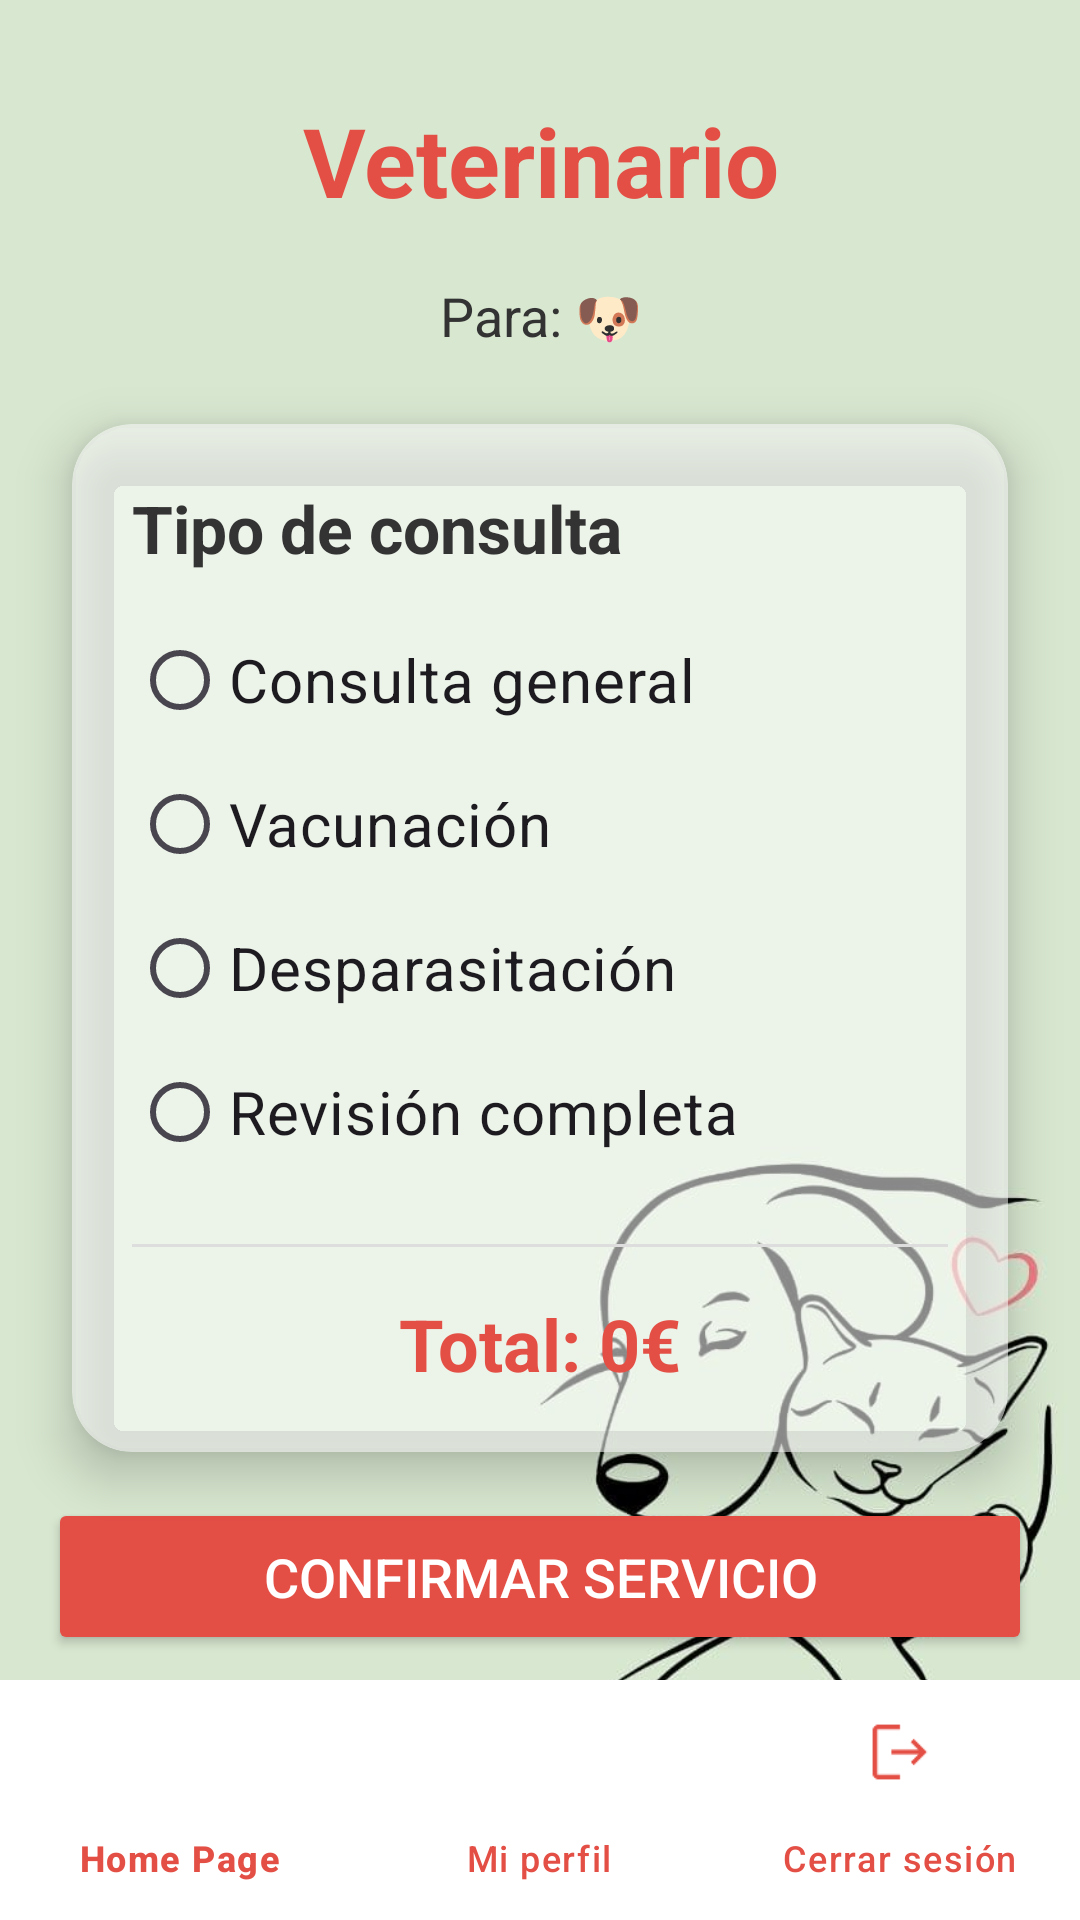

Write the Android layout XML for this screen, with the resource values it uses.
<!-- AndroidManifest.xml: application theme Theme.FluffyFriends -->
<!-- res/layout/activity_veterinario.xml -->
<?xml version="1.0" encoding="utf-8"?>
<androidx.constraintlayout.widget.ConstraintLayout
    xmlns:android="http://schemas.android.com/apk/res/android"
    xmlns:app="http://schemas.android.com/apk/res-auto"
    android:layout_width="match_parent"
    android:layout_height="match_parent">

    
    <ImageView
        android:id="@+id/imgFondoVeterinario"
        android:layout_width="0dp"
        android:layout_height="0dp"
        android:scaleType="centerCrop"
        android:src="@drawable/fondo_app"
        app:layout_constraintTop_toTopOf="parent"
        app:layout_constraintBottom_toBottomOf="parent"
        app:layout_constraintStart_toStartOf="parent"
        app:layout_constraintEnd_toEndOf="parent"/>

    
    <TextView
        android:id="@+id/tvTituloVeterinario"
        android:layout_width="0dp"
        android:layout_height="wrap_content"
        android:text="@string/veterinario"
        android:textSize="32sp"
        android:textStyle="bold"
        android:textColor="#E44F45"
        android:gravity="center"
        android:layout_marginTop="32dp"
        app:layout_constraintTop_toTopOf="parent"
        app:layout_constraintStart_toStartOf="parent"
        app:layout_constraintEnd_toEndOf="parent"/>

    
    <TextView
        android:id="@+id/tvMascotaVeterinario"
        android:layout_width="0dp"
        android:layout_height="wrap_content"
        android:text="@string/veterinario_mascota"
        android:textSize="18sp"
        android:textColor="#333333"
        android:gravity="center"
        android:layout_marginTop="18dp"
        app:layout_constraintTop_toBottomOf="@id/tvTituloVeterinario"
        app:layout_constraintStart_toStartOf="parent"
        app:layout_constraintEnd_toEndOf="parent"/>

    
    <androidx.cardview.widget.CardView
        android:id="@+id/cardVeterinario"
        android:layout_width="0dp"
        android:layout_height="wrap_content"
        android:layout_marginTop="24dp"
        android:layout_marginStart="24dp"
        android:layout_marginEnd="24dp"
        app:cardCornerRadius="20dp"
        app:cardElevation="10dp"
        android:backgroundTint="#88FFFFFF"
        app:layout_constraintTop_toBottomOf="@id/tvMascotaVeterinario"
        app:layout_constraintStart_toStartOf="parent"
        app:layout_constraintEnd_toEndOf="parent">

        <LinearLayout
            android:layout_width="match_parent"
            android:layout_height="wrap_content"
            android:orientation="vertical"
            android:padding="20dp">

            <TextView
                android:id="@+id/tvTipoConsulta"
                android:text="@string/tipo_consulta_veterinario"
                android:textSize="22sp"
                android:textStyle="bold"
                android:textColor="#333333"
                android:layout_marginBottom="12dp"
                android:layout_width="wrap_content"
                android:layout_height="wrap_content"/>

            <RadioGroup
                android:id="@+id/rgTipoVeterinario"
                android:layout_width="match_parent"
                android:layout_height="wrap_content">

                <com.google.android.material.radiobutton.MaterialRadioButton
                    android:id="@+id/rbConsulta"
                    android:layout_width="wrap_content"
                    android:layout_height="wrap_content"
                    android:text="@string/consulta_general_veterinario"
                    android:textSize="20sp" />

                <com.google.android.material.radiobutton.MaterialRadioButton
                    android:id="@+id/rbVacunacion"
                    android:layout_width="wrap_content"
                    android:layout_height="wrap_content"
                    android:text="@string/vacunacion"
                    android:textSize="20sp" />

                <com.google.android.material.radiobutton.MaterialRadioButton
                    android:id="@+id/rbDesparasitacion"
                    android:layout_width="wrap_content"
                    android:layout_height="wrap_content"
                    android:text="@string/desparasitacion"
                    android:textSize="20sp" />

                <com.google.android.material.radiobutton.MaterialRadioButton
                    android:id="@+id/rbRevision"
                    android:layout_width="wrap_content"
                    android:layout_height="wrap_content"
                    android:text="@string/revision_veterinario"
                    android:textSize="20sp" />
            </RadioGroup>

            <View
                android:layout_width="match_parent"
                android:layout_height="1dp"
                android:background="#DDDDDD"
                android:layout_marginTop="20dp"
                android:layout_marginBottom="16dp"/>

            <TextView
                android:id="@+id/tvTotalVeterinario"
                android:text="@string/total_veterinario"
                android:textSize="24sp"
                android:textStyle="bold"
                android:textColor="#E44F45"
                android:layout_gravity="center_horizontal"
                android:layout_width="wrap_content"
                android:layout_height="wrap_content"/>

        </LinearLayout>
    </androidx.cardview.widget.CardView>

    
    <Button
        android:id="@+id/btnConfirmarVeterinario"
        android:layout_width="0dp"
        android:layout_height="wrap_content"
        android:layout_marginStart="24dp"
        android:layout_marginEnd="24dp"
        android:layout_marginBottom="24dp"
        android:backgroundTint="#E44F45"
        android:padding="14dp"
        android:text="@string/confirmar_veterinario"
        android:textColor="#FFFFFF"
        android:layout_margin="16dp"
        android:textSize="18sp"
        app:layout_constraintTop_toBottomOf="@id/cardVeterinario"
        app:layout_constraintBottom_toTopOf="@id/bottomNavigationView"
        app:layout_constraintVertical_bias="0.1"
        app:layout_constraintEnd_toEndOf="parent"
        app:layout_constraintStart_toStartOf="parent" />

    
    <com.google.android.material.bottomnavigation.BottomNavigationView
        android:id="@+id/bottomNavigationView"
        android:layout_width="0dp"
        android:layout_height="wrap_content"
        android:background="#FFFFFF"
        app:itemIconTint="@color/bottom_nav_tint"
        app:itemTextColor="@color/bottom_nav_tint"
        app:menu="@menu/menu_inferior"
        app:layout_constraintBottom_toBottomOf="parent"
        app:layout_constraintStart_toStartOf="parent"
        app:layout_constraintEnd_toEndOf="parent"/>

</androidx.constraintlayout.widget.ConstraintLayout>
<!-- resources referenced by this layout -->
<resources>
  <color name="bottom_nav_tint">#E44F45</color>
  <!-- drawable fondo_app: jpg bitmap (drawable, 23023 bytes) -->
  <string name="confirmar_veterinario">CONFIRMAR SERVICIO</string>
  <string name="consulta_general_veterinario">Consulta general</string>
  <string name="desparasitacion">Desparasitación</string>
  <string name="revision_veterinario">Revisión completa</string>
  <string name="tipo_consulta_veterinario">Tipo de consulta</string>
  <string name="total_veterinario">Total: 0€</string>
  <string name="vacunacion">Vacunación</string>
  <string name="veterinario">Veterinario</string>
  <string name="veterinario_mascota">Para:  🐶</string>
  <style name="Theme.FluffyFriends" parent="Base.Theme.FluffyFriends" />
  <style name="Base.Theme.FluffyFriends" parent="Theme.Material3.DayNight.NoActionBar">
          
          
      </style>
</resources>
